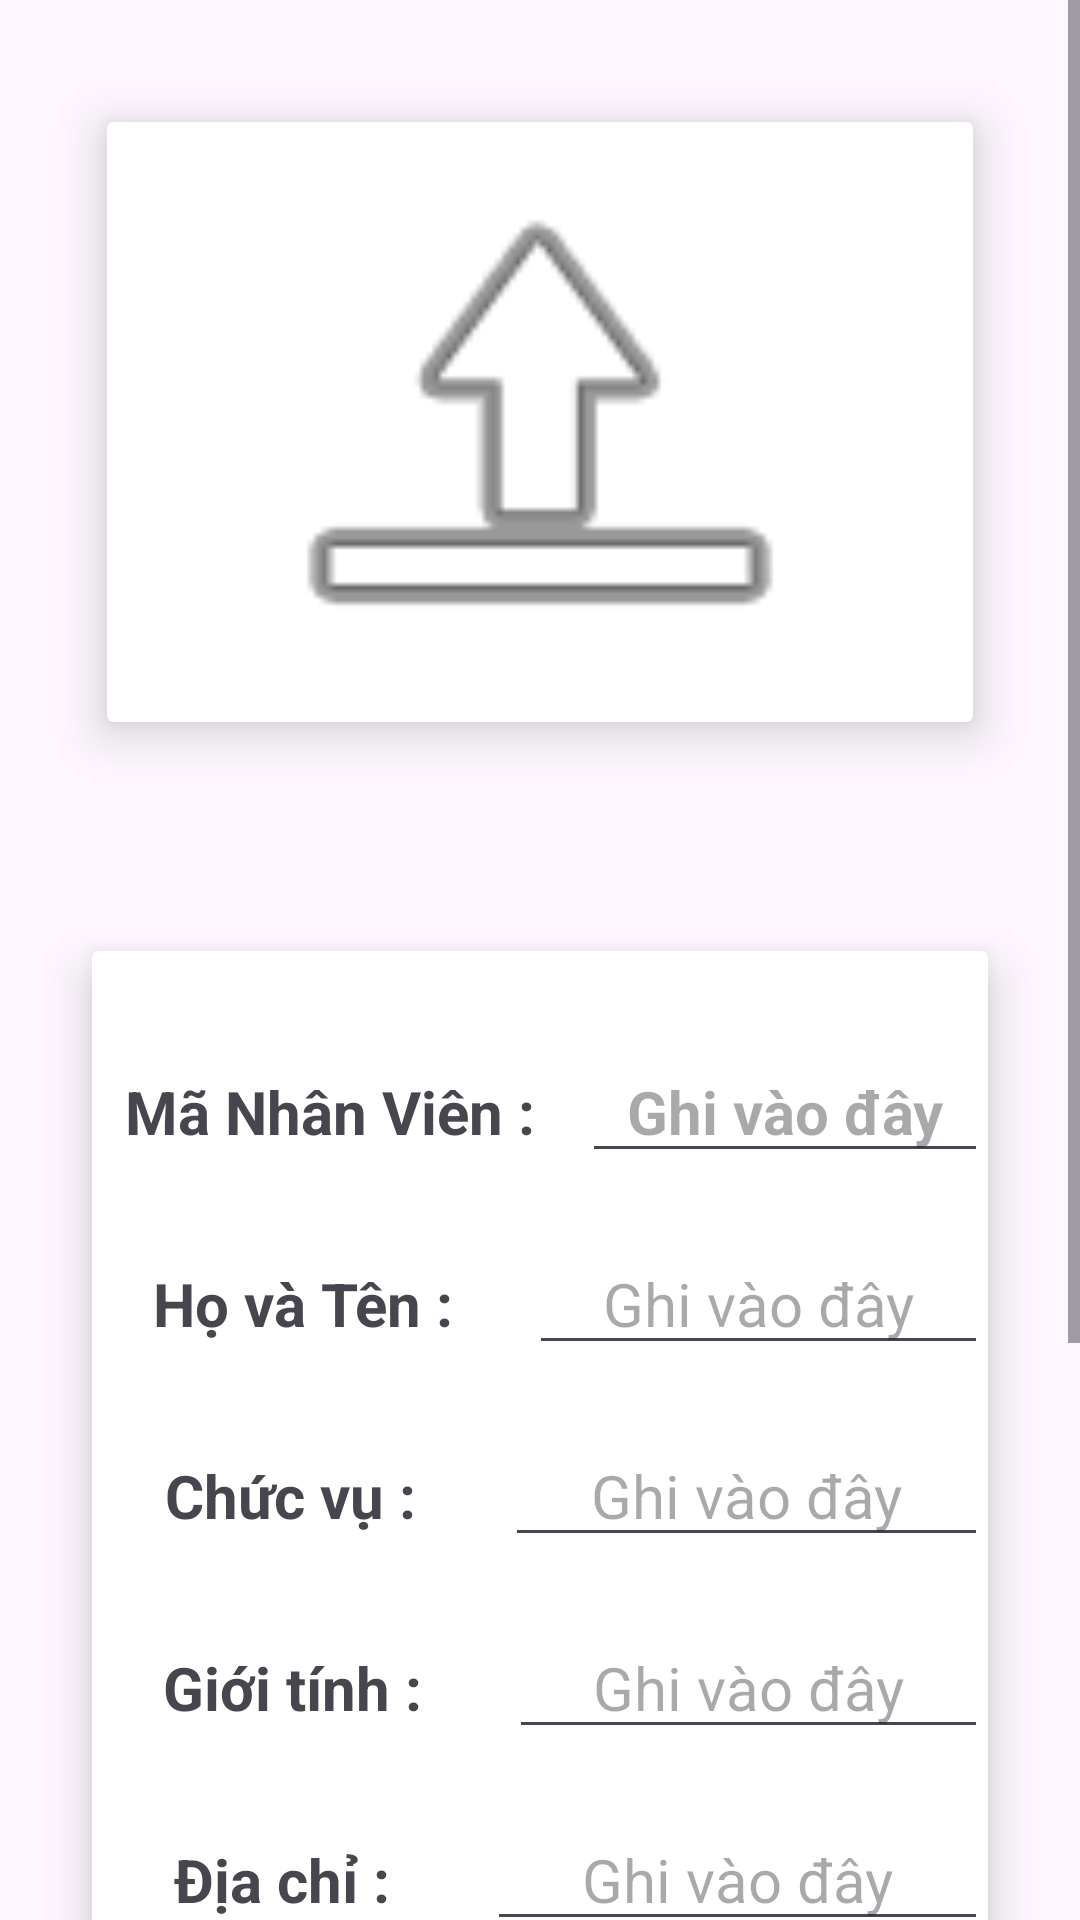

Write the Android layout XML for this screen, with the resource values it uses.
<!-- AndroidManifest.xml: application theme Theme.QLNV -->
<!-- res/layout/activity_them_nv.xml -->
<?xml version="1.0" encoding="utf-8"?>
<ScrollView xmlns:android="http://schemas.android.com/apk/res/android"
    xmlns:app="http://schemas.android.com/apk/res-auto"
    xmlns:tools="http://schemas.android.com/tools"
    android:layout_width="match_parent"
    android:layout_height="match_parent"
    android:orientation="vertical"
    tools:context=".QLNV.ThemNVActivity">

    <LinearLayout
        android:layout_width="match_parent"
        android:layout_height="wrap_content"
        android:orientation="vertical"
        android:weightSum="2">

        <androidx.cardview.widget.CardView
            android:layout_width="match_parent"
            android:layout_height="wrap_content"
            android:layout_gravity="center"
            android:layout_margin="25sp"
            app:cardElevation="10dp"
            app:cardUseCompatPadding="true"
            tools:ignore="InvalidId">

            <ImageView
                android:id="@+id/imgHinh"
                android:layout_width="200dp"
                android:layout_height="200dp"
                android:layout_gravity="center"
                android:layout_weight="1"
                android:scaleType="fitXY"
                android:src="@android:drawable/ic_menu_upload" />
        </androidx.cardview.widget.CardView>

        <androidx.cardview.widget.CardView
            android:layout_width="match_parent"
            android:layout_height="wrap_content"
            android:layout_gravity="center"
            android:layout_margin="20sp"
            app:cardElevation="10dp"
            app:cardUseCompatPadding="true"
            tools:ignore="InvalidId">

            <LinearLayout
                android:layout_width="match_parent"
                android:layout_height="wrap_content"
                android:weightSum="6"
                android:layout_marginTop="30dp"
                android:layout_marginBottom="30sp"
                android:orientation="vertical">

                <LinearLayout
                    android:layout_width="match_parent"
                    android:layout_height="wrap_content"
                    android:weightSum="2"
                    android:orientation="horizontal">

                    <TextView
                        android:text="Mã Nhân Viên : "
                        android:textSize="20sp"
                        android:textStyle="bold"
                        android:layout_weight="1"
                        android:gravity="center"
                        android:layout_width="wrap_content"
                        android:layout_height="wrap_content" />

                    <EditText
                        android:id="@+id/edtMaNv"
                        android:hint="Ghi vào đây"
                        android:textSize="20sp"
                        android:textStyle="bold"
                        android:gravity="center"
                        android:layout_weight="1"
                        android:layout_width="wrap_content"
                        android:layout_height="wrap_content" />
                </LinearLayout>

                <LinearLayout
                    android:layout_width="match_parent"
                    android:layout_height="wrap_content"
                    android:weightSum="2"
                    android:layout_marginTop="20dp"
                    android:orientation="horizontal">

                    <TextView
                        android:text="Họ và Tên : "
                        android:textSize="20sp"
                        android:textStyle="bold"
                        android:layout_weight="1"
                        android:gravity="center"
                        android:layout_width="wrap_content"
                        android:layout_height="wrap_content" />

                    <EditText
                        android:id="@+id/edtHoTen"
                        android:hint="Ghi vào đây"
                        android:gravity="center"
                        android:textSize="20sp"
                        android:layout_weight="1"
                        android:layout_width="wrap_content"
                        android:layout_height="wrap_content" />
                </LinearLayout>

                <LinearLayout
                    android:layout_width="match_parent"
                    android:layout_height="wrap_content"
                    android:weightSum="2"
                    android:layout_marginTop="20dp"
                    android:orientation="horizontal">

                    <TextView
                        android:text="Chức vụ : "
                        android:textSize="20sp"
                        android:textStyle="bold"
                        android:layout_weight="1"
                        android:gravity="center"
                        android:layout_width="wrap_content"
                        android:layout_height="wrap_content" />

                    <EditText
                        android:id="@+id/edtChucVu"
                        android:hint="Ghi vào đây"
                        android:gravity="center"
                        android:textSize="20sp"
                        android:layout_weight="1"
                        android:layout_width="wrap_content"
                        android:layout_height="wrap_content" />
                </LinearLayout>

                <LinearLayout
                    android:layout_width="match_parent"
                    android:layout_height="wrap_content"
                    android:weightSum="2"
                    android:layout_marginTop="20dp"
                    android:orientation="horizontal">

                    <TextView
                        android:text="Giới tính : "
                        android:textSize="20sp"
                        android:textStyle="bold"
                        android:layout_weight="1"
                        android:gravity="center"
                        android:layout_width="wrap_content"
                        android:layout_height="wrap_content" />

                    <EditText
                        android:id="@+id/edtGioiTinh"
                        android:hint="Ghi vào đây"
                        android:gravity="center"
                        android:textSize="20sp"
                        android:layout_weight="1"
                        android:layout_width="wrap_content"
                        android:layout_height="wrap_content" />
                </LinearLayout>

                <LinearLayout
                    android:layout_width="match_parent"
                    android:layout_height="wrap_content"
                    android:weightSum="2"
                    android:layout_marginTop="20dp"
                    android:orientation="horizontal">

                    <TextView
                        android:text="Địa chỉ : "
                        android:textSize="20sp"
                        android:textStyle="bold"
                        android:layout_weight="1"
                        android:gravity="center"
                        android:layout_width="wrap_content"
                        android:layout_height="wrap_content" />

                    <EditText
                        android:id="@+id/edtDiaChi"
                        android:hint="Ghi vào đây"
                        android:gravity="center"
                        android:textSize="20sp"
                        android:layout_weight="1"
                        android:layout_width="wrap_content"
                        android:layout_height="wrap_content" />
                </LinearLayout>

                <LinearLayout
                    android:layout_width="match_parent"
                    android:layout_height="wrap_content"
                    android:weightSum="2"
                    android:layout_marginTop="20dp"
                    android:orientation="horizontal">

                    <TextView
                        android:text="Số điện thoại : "
                        android:textSize="20sp"
                        android:textStyle="bold"
                        android:layout_weight="1"
                        android:gravity="center"
                        android:layout_width="wrap_content"
                        android:layout_height="wrap_content" />

                    <EditText
                        android:id="@+id/edtSDT"
                        android:hint="Ghi vào đây"
                        android:gravity="center"
                        android:textSize="20sp"
                        android:digits="1234567890"
                        android:layout_weight="1"
                        android:layout_width="wrap_content"
                        android:layout_height="wrap_content" />
                </LinearLayout>


            </LinearLayout>
        </androidx.cardview.widget.CardView>


        <LinearLayout
            android:layout_width="wrap_content"
            android:layout_height="wrap_content"
            android:orientation="horizontal"
            android:layout_marginTop="30sp"
            android:layout_weight="0.5"
            android:gravity="center"
            android:layout_gravity="center"
            android:weightSum="2">
            <Button
                android:id="@+id/btnThem"
                app:shapeAppearanceOverlay="@style/corner_50"
                android:layout_weight="1"
                android:text="Thêm"
                android:textSize="20sp"
                android:layout_margin="30sp"
                android:layout_width="wrap_content"
                android:layout_height="wrap_content"/>
            <Button
                android:id="@+id/btnThoat"
                app:shapeAppearanceOverlay="@style/corner_50"
                android:layout_weight="1"
                android:text="Thoát"
                android:textSize="20sp"
                android:layout_margin="30sp"
                android:layout_width="wrap_content"
                android:layout_height="wrap_content" />
        </LinearLayout>
    </LinearLayout>

</ScrollView>
<!-- resources referenced by this layout -->
<resources>
  <style name="Theme.QLNV" parent="Base.Theme.QLNV" />
  <style name="Base.Theme.QLNV" parent="Theme.Material3.DayNight.NoActionBar">
          
          
      </style>
</resources>
